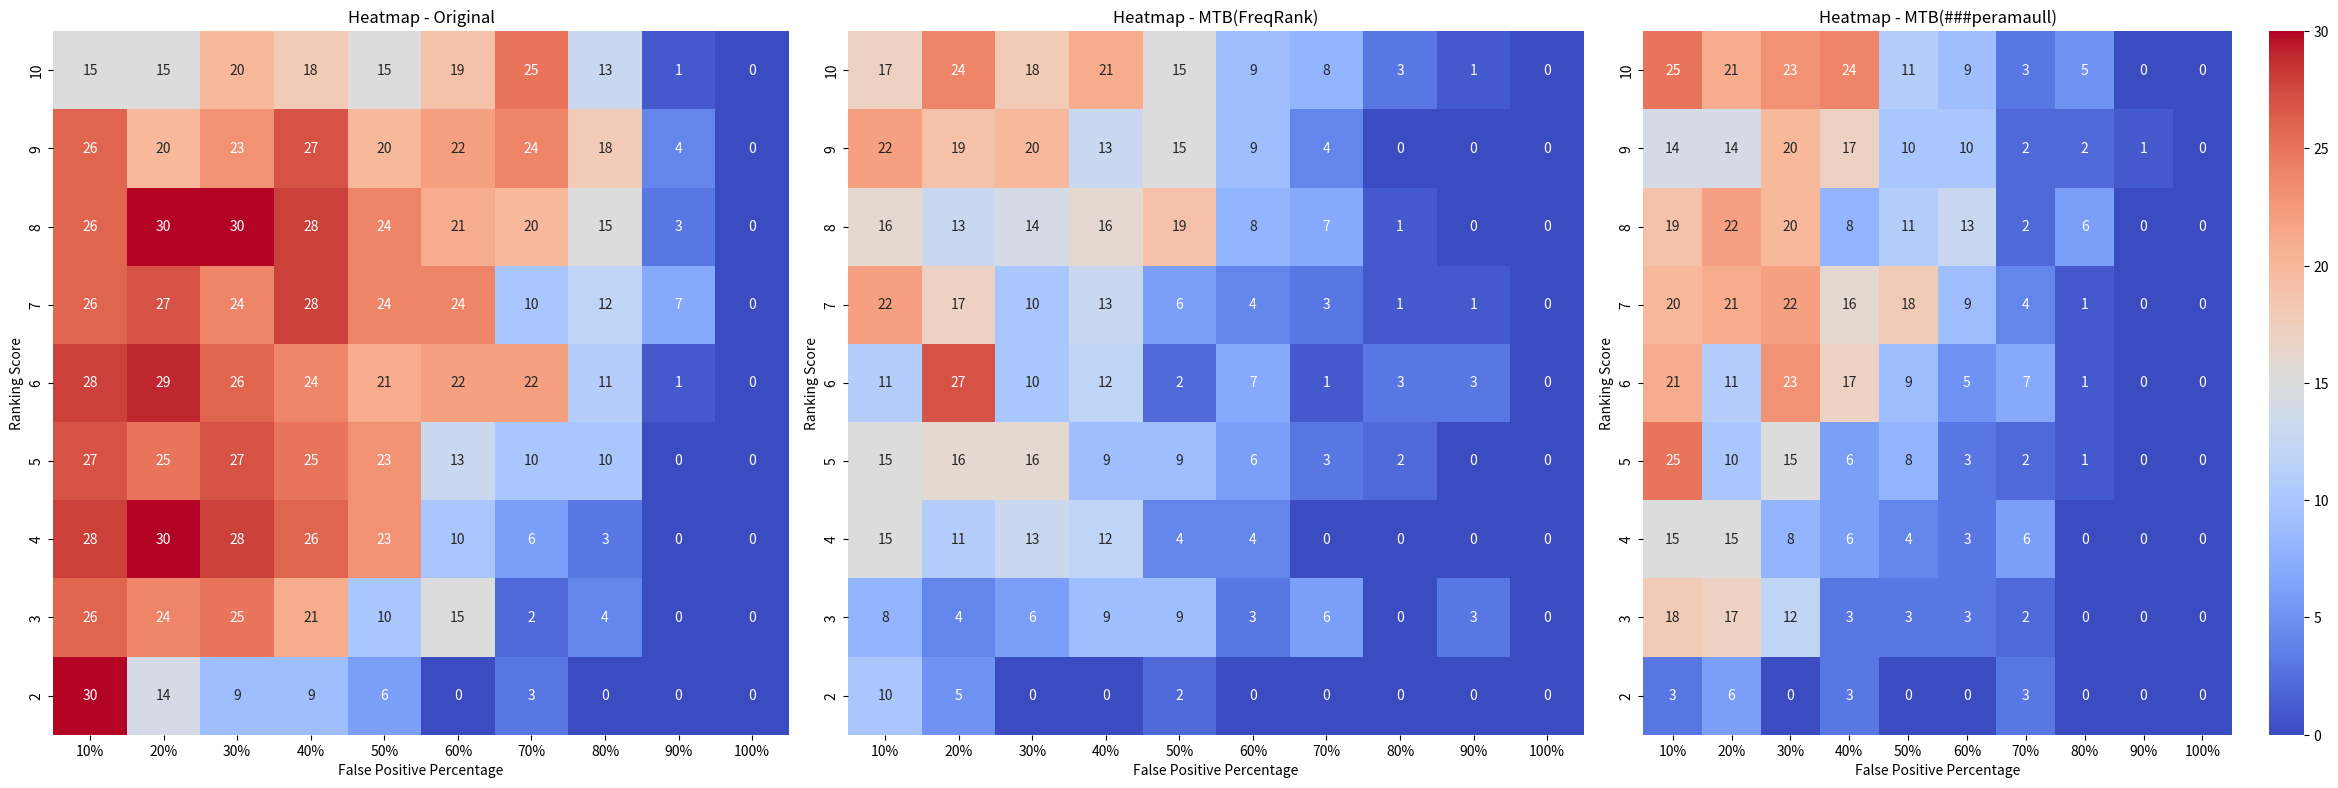

Reproduce this figure in Python.
import matplotlib.pyplot as plt
import seaborn as sns

# Data sets
data3 = [
    [25, 21, 23, 24, 11, 9, 3, 5, 0, 0],
    [14, 14, 20, 17, 10, 10, 2, 2, 1, 0],
    [19, 22, 20, 8, 11, 13, 2, 6, 0, 0],
    [20, 21, 22, 16, 18, 9, 4, 1, 0, 0],
    [21, 11, 23, 17, 9, 5, 7, 1, 0, 0],
    [25, 10, 15, 6, 8, 3, 2, 1, 0, 0],
    [15, 15, 8, 6, 4, 3, 6, 0, 0, 0],
    [18, 17, 12, 3, 3, 3, 2, 0, 0, 0],
    [3, 6, 0, 3, 0, 0, 3, 0, 0, 0],
]
data2 = [
    [17, 24, 18, 21, 15, 9, 8, 3, 1, 0],
    [22, 19, 20, 13, 15, 9, 4, 0, 0, 0],
    [16, 13, 14, 16, 19, 8, 7, 1, 0, 0],
    [22, 17, 10, 13, 6, 4, 3, 1, 1, 0],
    [11, 27, 10, 12, 2, 7, 1, 3, 3, 0],
    [15, 16, 16, 9, 9, 6, 3, 2, 0, 0],
    [15, 11, 13, 12, 4, 4, 0, 0, 0, 0],
    [8, 4, 6, 9, 9, 3, 6, 0, 3, 0],
    [10, 5, 0, 0, 2, 0, 0, 0, 0, 0],
]
data1 = [
    [15, 15, 20, 18, 15, 19, 25, 13, 1, 0],
    [26, 20, 23, 27, 20, 22, 24, 18, 4, 0],
    [26, 30, 30, 28, 24, 21, 20, 15, 3, 0],
    [26, 27, 24, 28, 24, 24, 10, 12, 7, 0],
    [28, 29, 26, 24, 21, 22, 22, 11, 1, 0],
    [27, 25, 27, 25, 23, 13, 10, 10, 0, 0],
    [28, 30, 28, 26, 23, 10, 6, 3, 0, 0],
    [26, 24, 25, 21, 10, 15, 2, 4, 0, 0],
    [30, 14, 9, 9, 6, 0, 3, 0, 0, 0],
]

# Axis labels
x_labels = ["10%", "20%", "30%", "40%", "50%", "60%", "70%", "80%", "90%", "100%"]
y_labels = [10, 9, 8, 7, 6, 5, 4, 3, 2]

# Plotting all heatmaps in a single row
fig, axes = plt.subplots(1, 3, figsize=(24, 8), dpi=600)

# Set consistent color range
vmin, vmax = 0, 30

# Titles for each subplot
titles = ["Heatmap - Original", "Heatmap - MTB(FreqRank)", "Heatmap - MTB(###peramaull)"]
data_list = [data1, data2, data3]

# Plot each heatmap
for i in range(3):
    sns.heatmap(
        data_list[i],
        ax=axes[i],
        annot=True,
        fmt="d",
        cmap="coolwarm",
        cbar=(i == 2),  # Only last one has colorbar
        linewidths=0.0,
        xticklabels=x_labels,
        yticklabels=y_labels,
        vmin=vmin,
        vmax=vmax
    )
    axes[i].set_title(titles[i])
    axes[i].set_xlabel("False Positive Percentage")
    axes[i].set_ylabel("Ranking Score")

plt.tight_layout()
output_path = "heatmap_combined_PerammmRanks.png"
plt.savefig(output_path, dpi=600, bbox_inches="tight")
plt.show()

output_path
